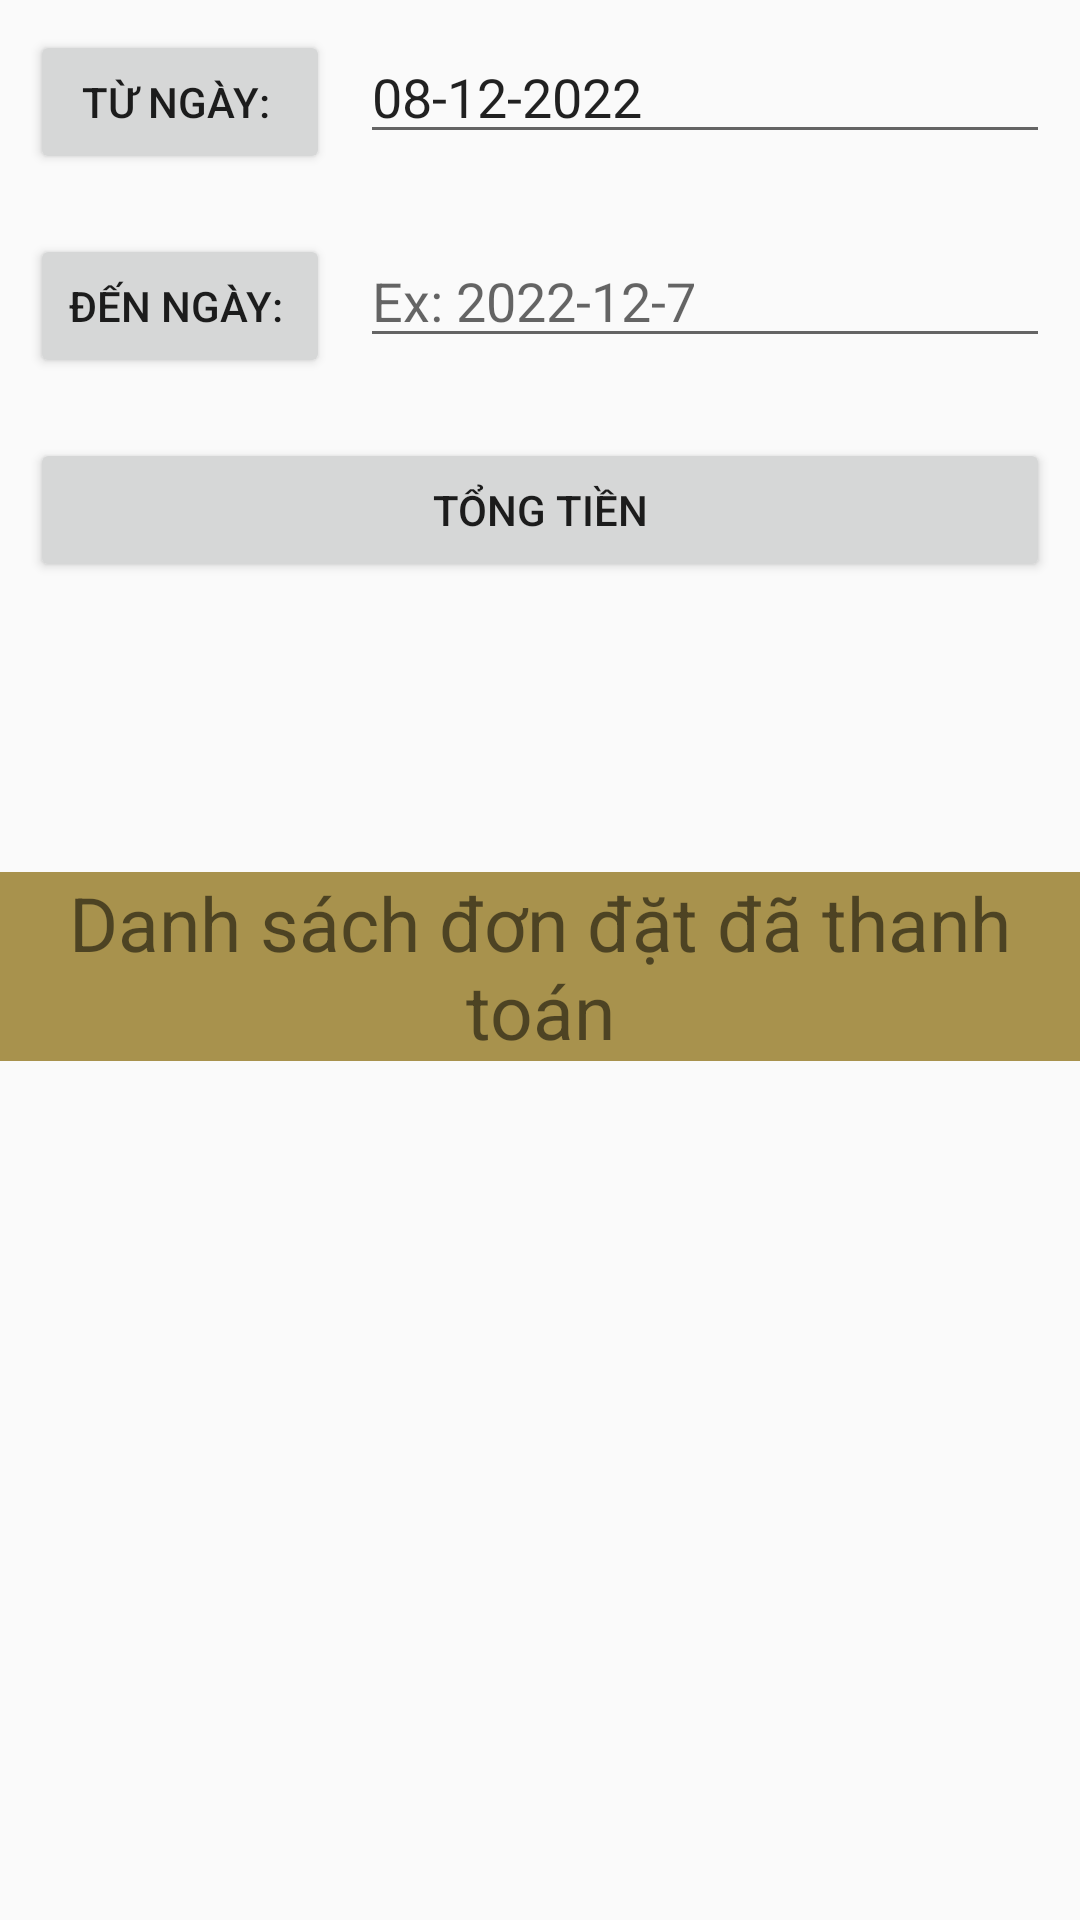

The Android layout XML behind this screen, and the referenced resources:
<!-- AndroidManifest.xml: application theme Theme.PRO1121_CP17312_Nhom8_QuanLyCafe -->
<!-- res/layout/fragment_display_thong_ke.xml -->
<?xml version="1.0" encoding="utf-8"?>
<LinearLayout xmlns:android="http://schemas.android.com/apk/res/android"
    xmlns:tools="http://schemas.android.com/tools"
    android:layout_width="match_parent"
    android:orientation="vertical"
    android:layout_height="match_parent"
    android:layout_marginTop="30dp"
    tools:context=".Fragment.DisplayTKFragment">
    <LinearLayout
        android:layout_margin="10dp"
        android:layout_width="match_parent"
        android:layout_height="wrap_content"
        android:orientation="horizontal">

        <Button
            android:id="@+id/btnTuNgay"
            android:layout_width="100dp"
            android:layout_height="wrap_content"
            android:layout_marginRight="10dp"
            android:text="Từ Ngày: " />

        <EditText
            android:id="@+id/edTuNgay"
            android:hint="Ex: 2022-12-1"
            android:text="08-12-2022"
            android:layout_width="match_parent"
            android:layout_height="wrap_content" />
    </LinearLayout>
    <LinearLayout
        android:layout_margin="10dp"
        android:layout_width="match_parent"
        android:layout_height="wrap_content"
        android:orientation="horizontal">

        <Button
            android:layout_marginRight="10dp"
            android:id="@+id/btnDenNgay"
            android:layout_width="100dp"
            android:layout_height="wrap_content"
            android:text="Đến Ngày: " />

        <EditText
            android:id="@+id/edDenNgay"
            android:hint="Ex: 2022-12-7"
            android:layout_width="match_parent"
            android:layout_height="wrap_content" />
    </LinearLayout>
    <Button
        android:layout_width="match_parent"
        android:layout_height="wrap_content"
        android:layout_margin="10dp"
        android:text="Tổng tiền"
        android:id="@+id/btnDoanhThu"/>
    <TextView
        android:id="@+id/tvDoanhThu"
        android:layout_margin="10dp"
        android:textSize="25dp"
        android:layout_width="match_parent"
        android:layout_height="wrap_content"/>

    <LinearLayout
        android:layout_height="wrap_content"
        android:layout_width="match_parent"
        android:layout_marginTop="3dp"
        android:orientation="vertical">

        <TextView
            android:layout_width="match_parent"
            android:layout_height="wrap_content"
            android:layout_marginTop="30dp"
            android:background="#A8924D"
            android:gravity="center"
            android:text="Danh sách đơn đặt đã thanh toán"
            android:textSize="25dp" />

        <ListView
        android:layout_height="490dp"
        android:layout_width="match_parent"
        android:id="@+id/lvStatistic"
        android:verticalSpacing="15dp"
        android:padding="5dp"/>

</LinearLayout>

</LinearLayout>
<!-- resources referenced by this layout -->
<resources>
  <style name="Theme.PRO1121_CP17312_Nhom8_QuanLyCafe" parent="Theme.MaterialComponents.Light.NoActionBar.Bridge">
  
          
          <item name="colorPrimary">@color/purple_500</item>
          <item name="colorPrimaryVariant">@color/purple_700</item>
          <item name="colorOnPrimary">@color/white</item>
          
          <item name="colorSecondary">@color/teal_200</item>
          <item name="colorSecondaryVariant">@color/teal_700</item>
          <item name="colorOnSecondary">@color/black</item>
          
          <item name="android:statusBarColor" tools:targetApi="l">?attr/colorPrimaryVariant</item>
          
      </style>
  <color name="purple_500">#FF6200EE</color>
  <color name="purple_700">#FF3700B3</color>
  <color name="white">#FFFFFFFF</color>
  <color name="teal_200">#FF03DAC5</color>
  <color name="teal_700">#FF018786</color>
  <color name="black">#FF000000</color>
</resources>
